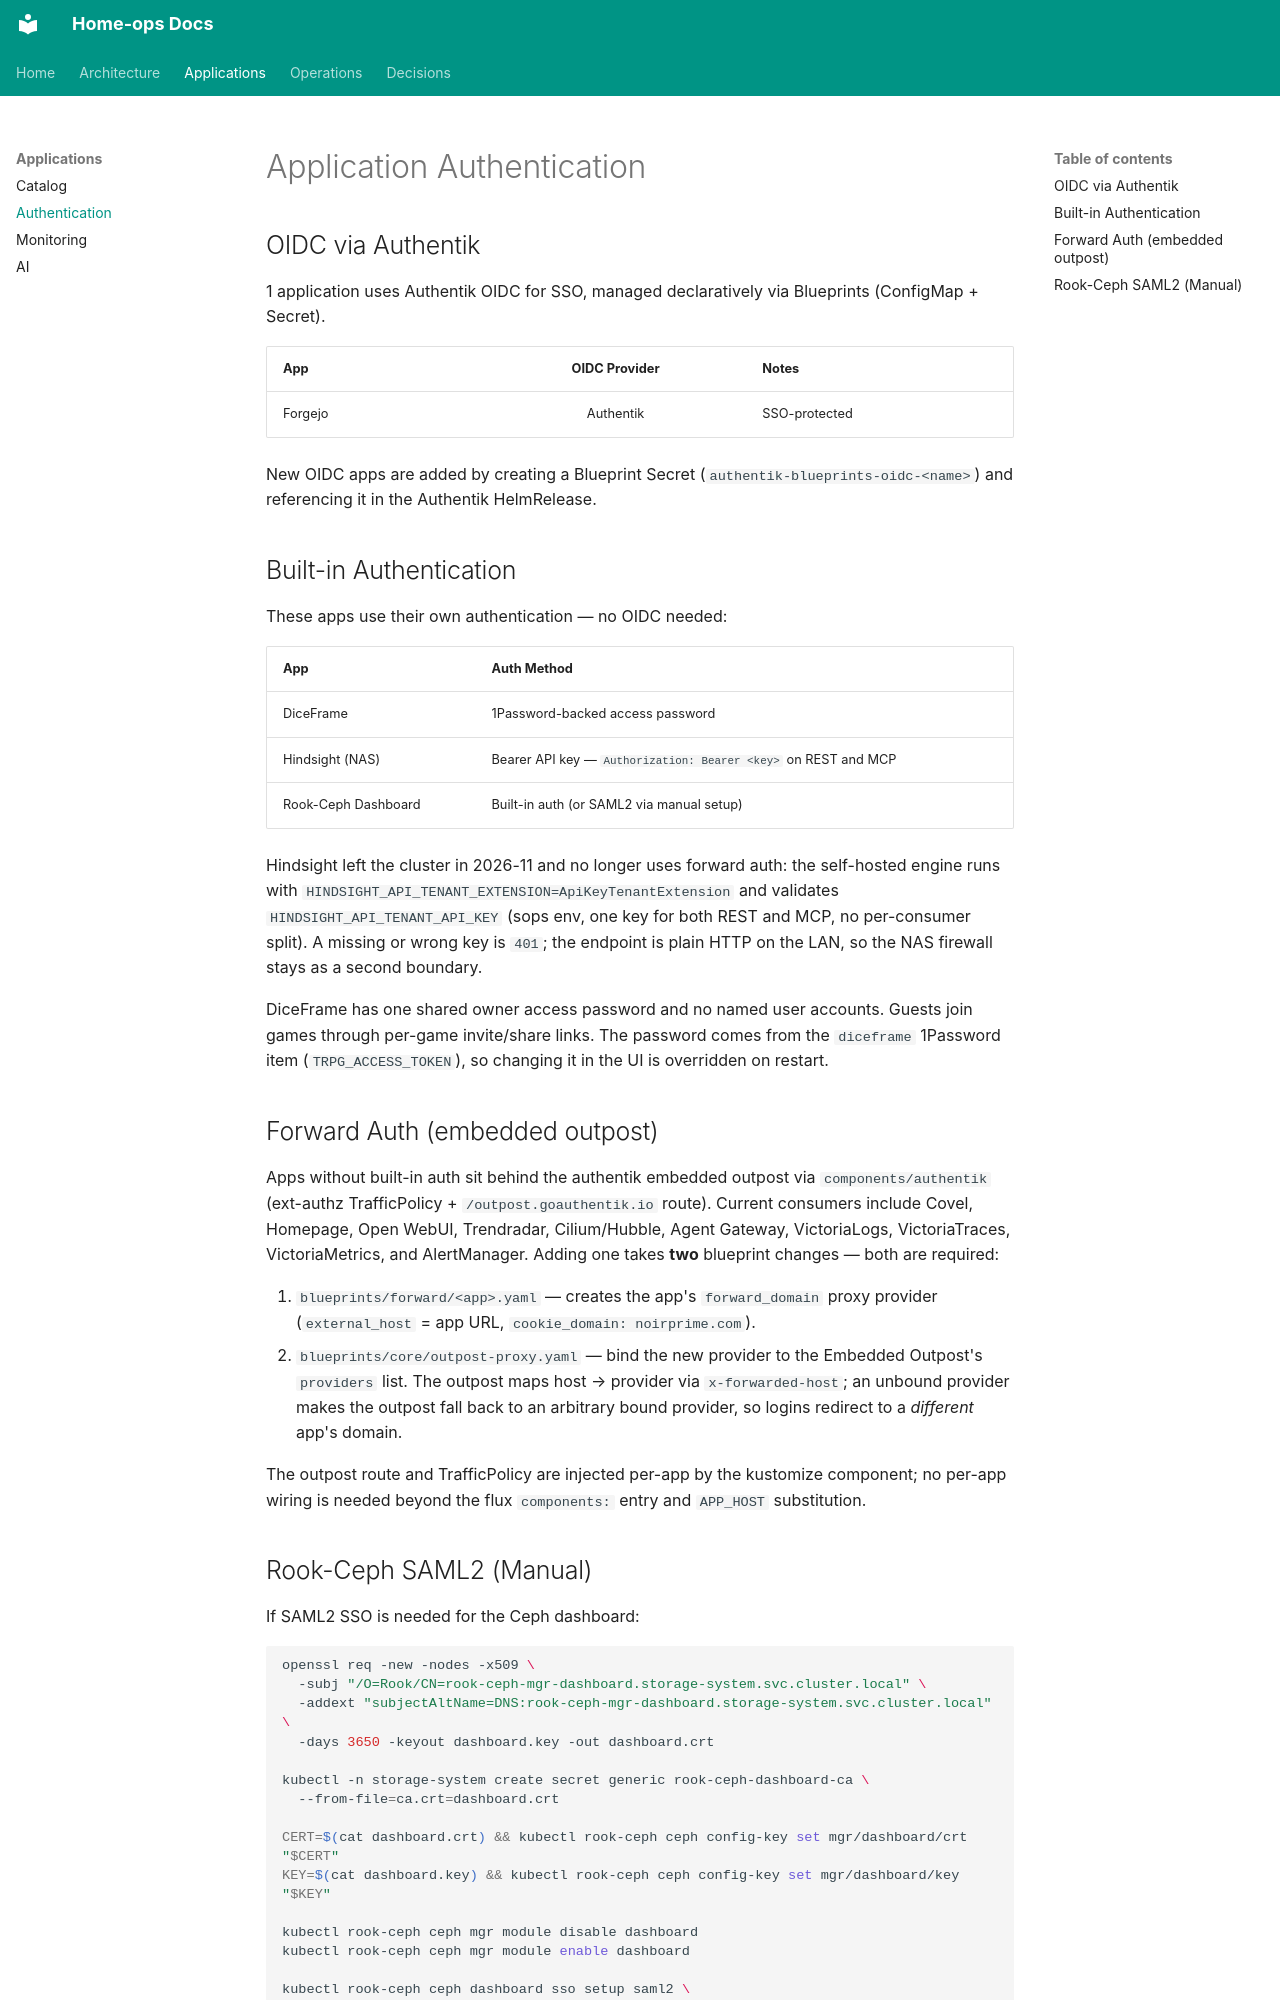

repository: soulwhisper/home-ops · page: application/authentication/index.html · generator: mkdocs

# Application Authentication

## OIDC via Authentik

1 application uses Authentik OIDC for SSO, managed declaratively via Blueprints (ConfigMap + Secret).

| App     | OIDC Provider | Notes         |
| ------- | :-----------: | ------------- |
| Forgejo |   Authentik   | SSO-protected |

New OIDC apps are added by creating a Blueprint Secret (`authentik-blueprints-oidc-<name>`) and referencing it in the Authentik HelmRelease.

## Built-in Authentication

These apps use their own authentication — no OIDC needed:

| App                 | Auth Method                               |
| ------------------- | ----------------------------------------- |
| DiceFrame           | 1Password-backed access password         |
| Hindsight (NAS)     | Bearer API key — `Authorization: Bearer <key>` on REST and MCP |
| Rook-Ceph Dashboard | Built-in auth (or SAML2 via manual setup) |

Hindsight left the cluster in 2026-11 and no longer uses forward auth: the
self-hosted engine runs with `HINDSIGHT_API_TENANT_EXTENSION=ApiKeyTenantExtension`
and validates `HINDSIGHT_API_TENANT_API_KEY` (sops env, one key for both REST and
MCP, no per-consumer split). A missing or wrong key is `401`; the endpoint is
plain HTTP on the LAN, so the NAS firewall stays as a second boundary.

DiceFrame has one shared owner access password and no named user accounts. Guests join games through per-game invite/share links. The password comes from the `diceframe` 1Password item (`TRPG_ACCESS_TOKEN`), so changing it in the UI is overridden on restart.

## Forward Auth (embedded outpost)

Apps without built-in auth sit behind the authentik embedded outpost via `components/authentik` (ext-authz TrafficPolicy + `/outpost.goauthentik.io` route). Current consumers include Covel, Homepage, Open WebUI, Trendradar, Cilium/Hubble, Agent Gateway, VictoriaLogs, VictoriaTraces, VictoriaMetrics, and AlertManager. Adding one takes **two** blueprint changes — both are required:

1. `blueprints/forward/<app>.yaml` — creates the app's `forward_domain` proxy provider (`external_host` = app URL, `cookie_domain: noirprime.com`).
2. `blueprints/core/outpost-proxy.yaml` — bind the new provider to the Embedded Outpost's `providers` list. The outpost maps host → provider via `x-forwarded-host`; an unbound provider makes the outpost fall back to an arbitrary bound provider, so logins redirect to a *different* app's domain.

The outpost route and TrafficPolicy are injected per-app by the kustomize component; no per-app wiring is needed beyond the flux `components:` entry and `APP_HOST` substitution.
